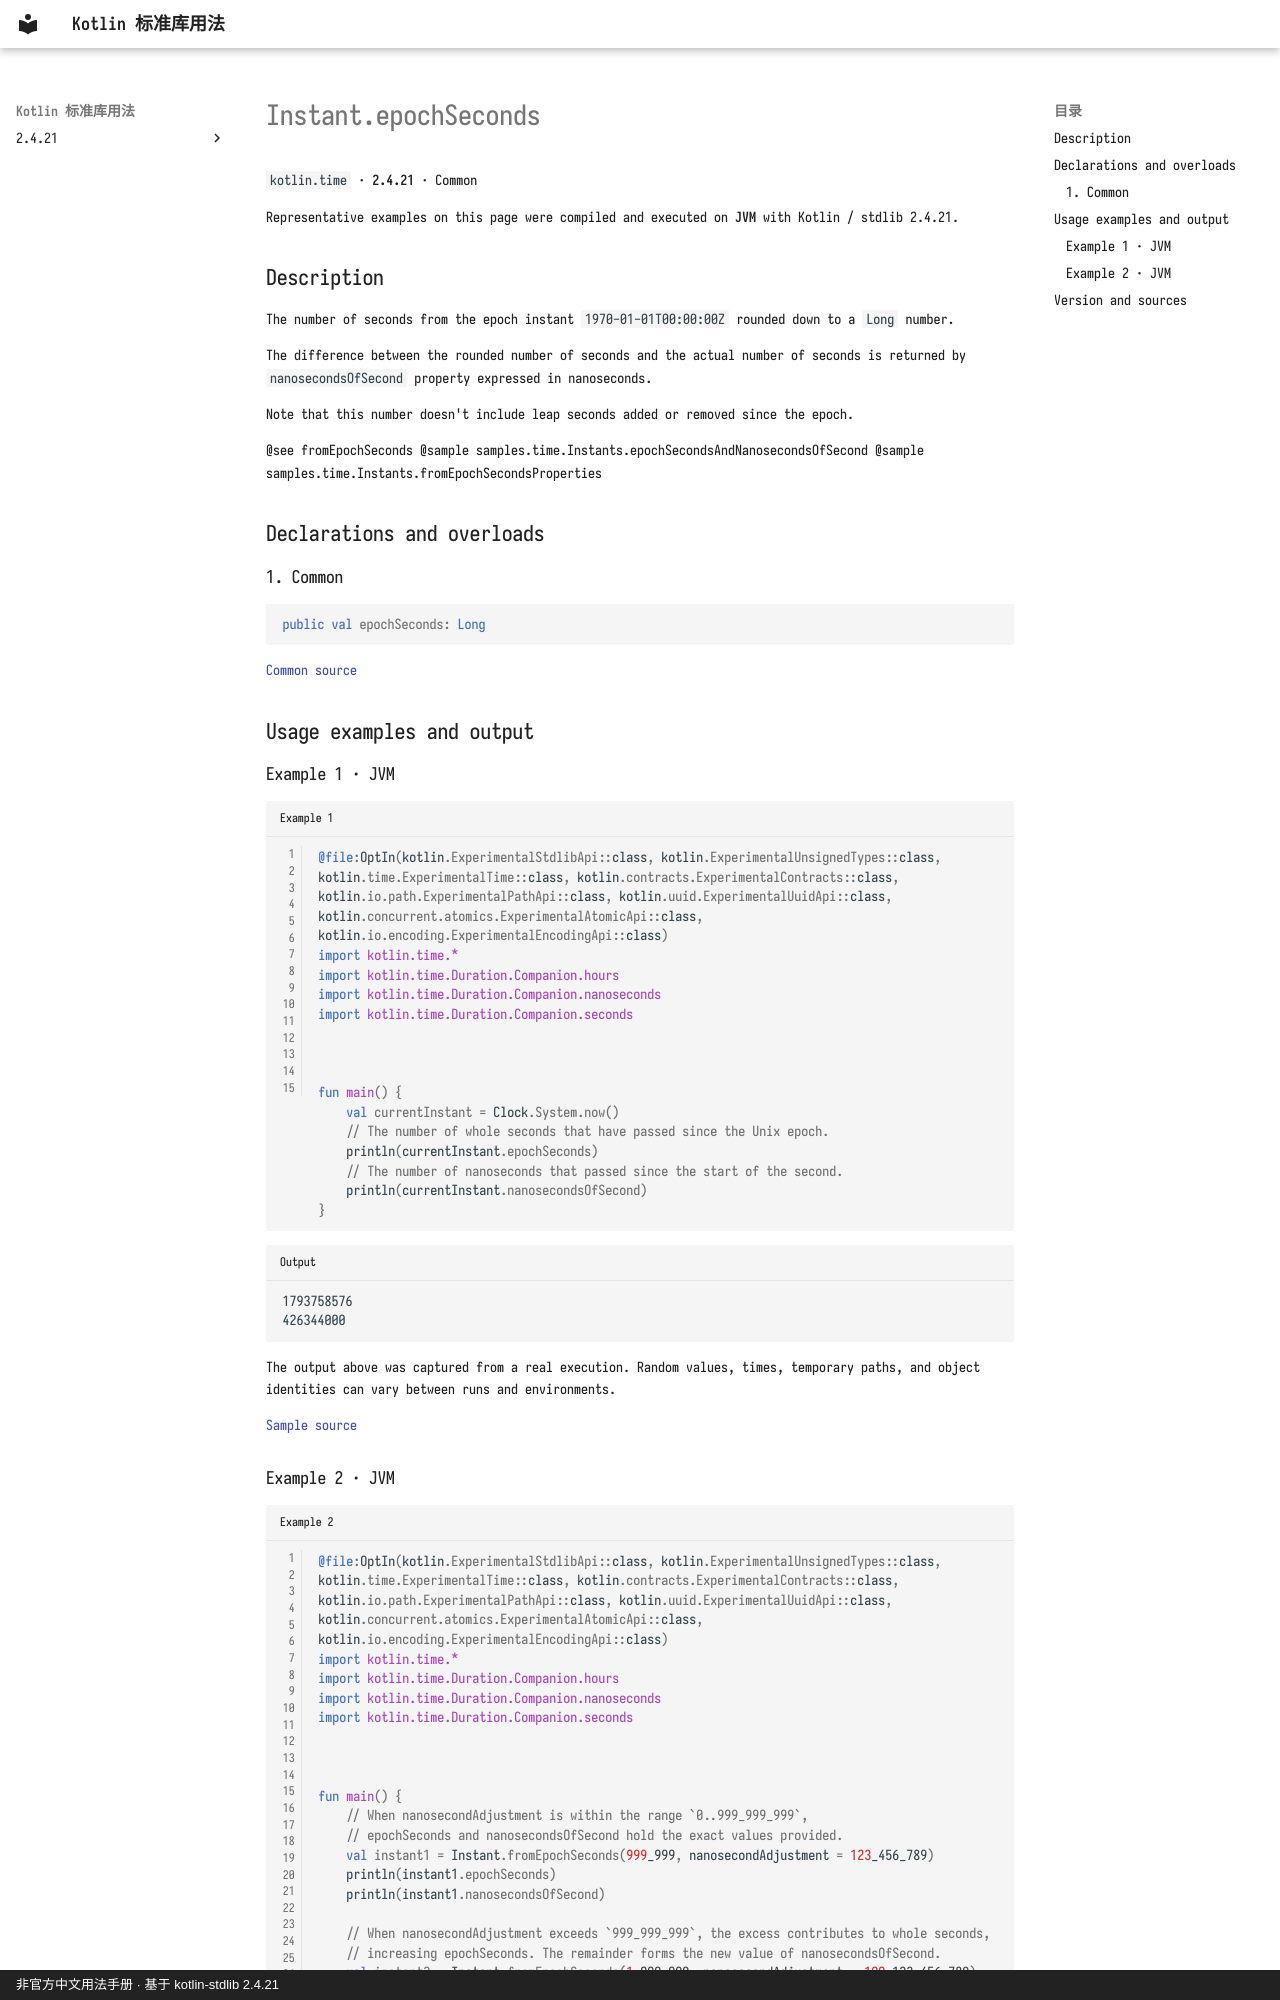

repository: oooooooko/kotlin-stdlib-docs · page: en/api/kotlin.time/instant-epochseconds--d76d5448/index.html · generator: mkdocs · copyright: 非官方中文用法手册 · 基于 kotlin-stdlib 2.4.21

# Instant.epochSeconds

`kotlin.time` · **2.4.21** · Common

Representative examples on this page were compiled and executed on **JVM** with Kotlin / stdlib 2.4.21.

## Description

The number of seconds from the epoch instant `1970-01-01T00:00:00Z` rounded down to a `Long` number.

The difference between the rounded number of seconds and the actual number of seconds
is returned by `nanosecondsOfSecond` property expressed in nanoseconds.

Note that this number doesn't include leap seconds added or removed since the epoch.

@see fromEpochSeconds
@sample samples.time.Instants.epochSecondsAndNanosecondsOfSecond
@sample samples.time.Instants.fromEpochSecondsProperties

## Declarations and overloads

### 1. Common

```kotlin
public val epochSeconds: Long
```

[Common source](https://github.com/JetBrains/kotlin/blob/v2.4.21/libraries/stdlib/src/kotlin/time/Instant.kt#L108)

## Usage examples and output

### Example 1 · JVM

```kotlin title="Example 1" linenums="1"
@file:OptIn(kotlin.ExperimentalStdlibApi::class, kotlin.ExperimentalUnsignedTypes::class, kotlin.time.ExperimentalTime::class, kotlin.contracts.ExperimentalContracts::class, kotlin.io.path.ExperimentalPathApi::class, kotlin.uuid.ExperimentalUuidApi::class, kotlin.concurrent.atomics.ExperimentalAtomicApi::class, kotlin.io.encoding.ExperimentalEncodingApi::class)
import kotlin.time.*
import kotlin.time.Duration.Companion.hours
import kotlin.time.Duration.Companion.nanoseconds
import kotlin.time.Duration.Companion.seconds



fun main() {
    val currentInstant = Clock.System.now()
    // The number of whole seconds that have passed since the Unix epoch.
    println(currentInstant.epochSeconds)
    // The number of nanoseconds that passed since the start of the second.
    println(currentInstant.nanosecondsOfSecond)
}
```

```text title="Output"
1793758576
426344000
```

The output above was captured from a real execution. Random values, times, temporary paths, and object identities can vary between runs and environments.

[Sample source](https://github.com/JetBrains/kotlin/blob/v2.4.21/libraries/stdlib/samples/test/samples/time/instants.kt#L17)
